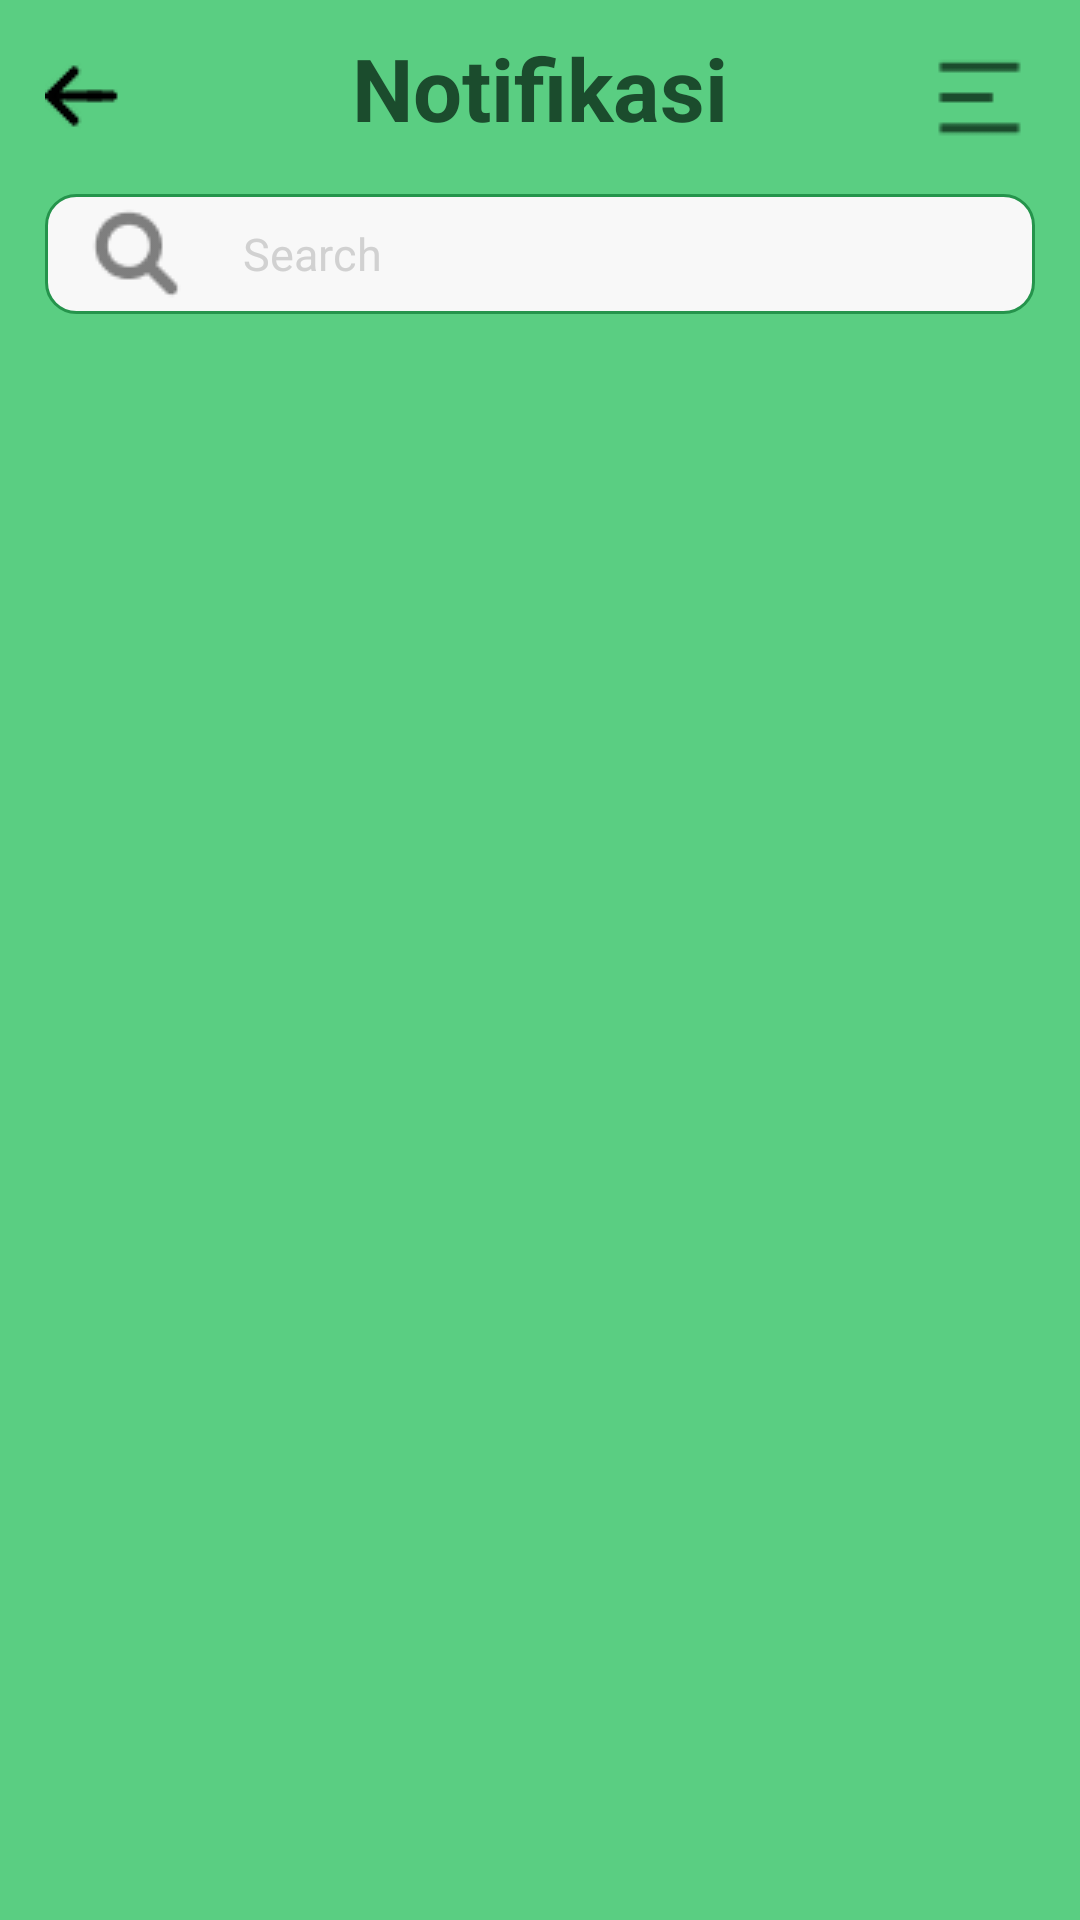

Produce the Android XML layout that renders to this screen, including the resource entries it uses.
<!-- AndroidManifest.xml: application theme Theme.Kostifyrev -->
<!-- res/layout/fragment_notifikasi.xml -->
<RelativeLayout xmlns:android="http://schemas.android.com/apk/res/android"
    xmlns:tools="http://schemas.android.com/tools"
    android:layout_width="match_parent"
    android:layout_height="wrap_content"
    android:background="@drawable/bg_top"
    tools:context=".Notifikasi"
    android:paddingBottom="15dp">

    
    <ImageView
        android:id="@+id/ic_back"
        android:layout_width="wrap_content"
        android:layout_height="wrap_content"
        android:src="@drawable/ic_back"
        android:layout_alignParentStart="true"
        android:layout_marginTop="20dp"
        android:layout_marginStart="15dp"
   />

    
    <ImageView
        android:id="@+id/icsort"
        android:layout_width="wrap_content"
        android:layout_height="wrap_content"
        android:src="@drawable/ic_sort"
        android:layout_marginTop="15dp"
        android:contentDescription="Dot Icon"
        android:layout_alignParentEnd="true"
        android:layout_marginEnd="15dp"
   />

    
    <TextView
        android:id="@+id/textnotifikasi"
        android:layout_width="wrap_content"
        android:layout_height="wrap_content"
        android:text="Notifikasi"
        android:textSize="29sp"
        android:textStyle="bold"
        android:textColor="@color/warna10"
        android:layout_marginTop="10dp"
     android:layout_centerHorizontal="true" />

    <EditText
        android:id="@+id/search"
        android:layout_width="287dp"
        android:layout_height="40dp"
        android:layout_below="@+id/textnotifikasi"
        android:layout_alignStart="@+id/ic_back"
        android:layout_alignEnd="@id/icsort"
        android:layout_centerHorizontal="true"
        android:layout_marginStart="0dp"
        android:layout_marginTop="16dp"
        android:layout_marginEnd="0dp"
        android:background="@drawable/backgroundedittextstroke1radius15"
        android:drawableStart="@drawable/ic_search"
        android:drawablePadding="20dp"
        android:hint="Search"
        android:padding="2dp"
        android:paddingStart="15dp"
        android:paddingEnd="15dp"
        android:textColor="@color/black"
        android:textColorHint="@color/abu"
        android:textSize="15sp" />


</RelativeLayout>
<!-- resources referenced by this layout -->
<resources>
  <color name="abu">#D1D1D1</color>
  <color name="black">#FF000000</color>
  <color name="warna10">#1B4C2D</color>
  <!-- drawable backgroundedittextstroke1radius15 (drawable) -->
  <?xml version="1.0" encoding="utf-8"?>
  <shape xmlns:android="http://schemas.android.com/apk/res/android"
      android:shape="rectangle">
  
      <solid android:color="#F8F8F8" />
  
      <stroke
          android:width="1dp"
          android:color="#25944C" />
  
      <corners android:radius="10dp" />
  </shape>
  <!-- drawable bg_top: png bitmap (drawable, 385 bytes) -->
  <!-- drawable ic_back: png bitmap (drawable, 407 bytes) -->
  <!-- drawable ic_search: png bitmap (drawable, 747 bytes) -->
  <!-- drawable ic_sort: png bitmap (drawable, 300 bytes) -->
  <style name="Theme.Kostifyrev" parent="Base.Theme.Kostifyrev" />
  <style name="Base.Theme.Kostifyrev" parent="Theme.AppCompat.Light.NoActionBar">
          
          
      </style>
</resources>
